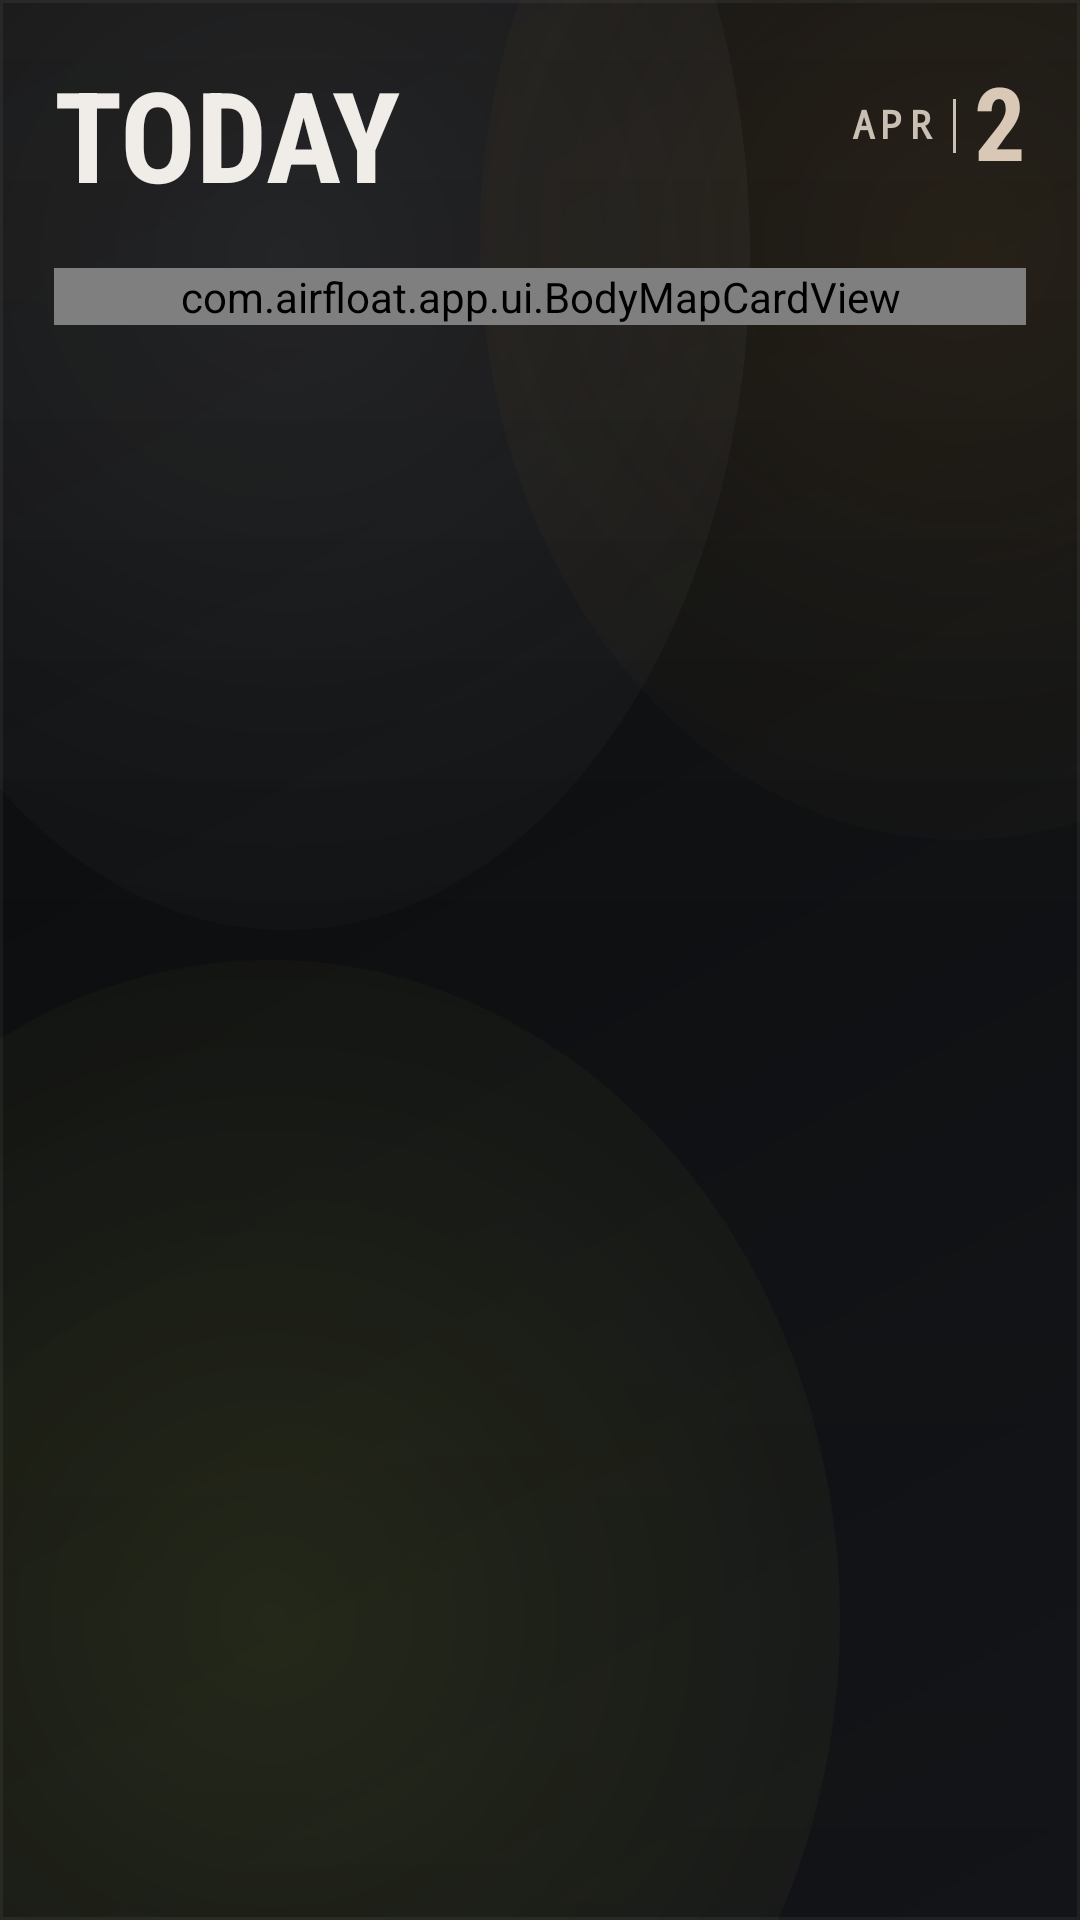

Produce the Android XML layout that renders to this screen, including the resource entries it uses.
<!-- AndroidManifest.xml: application theme Theme.AirFloat -->
<!-- res/layout/fragment_home.xml -->
<?xml version="1.0" encoding="utf-8"?>
<FrameLayout xmlns:android="http://schemas.android.com/apk/res/android"
    android:layout_width="match_parent"
    android:layout_height="match_parent"
    android:paddingStart="18dp"
    android:paddingTop="22dp"
    android:paddingEnd="18dp"
    android:paddingBottom="112dp">

    <ScrollView
        android:layout_width="match_parent"
        android:layout_height="match_parent"
        android:clipToPadding="false"
        android:overScrollMode="never"
        android:scrollbars="none">

        <LinearLayout
            android:layout_width="match_parent"
            android:layout_height="wrap_content"
            android:orientation="vertical">

            <LinearLayout
                android:id="@+id/todayHeaderRow"
                android:layout_width="match_parent"
                android:layout_height="wrap_content"
                android:orientation="horizontal">

                <TextView
                    android:id="@+id/todayTitleText"
                    android:layout_width="0dp"
                    android:layout_height="wrap_content"
                    android:layout_weight="1"
                    android:fontFamily="sans-serif-condensed"
                    android:includeFontPadding="false"
                    android:maxLines="1"
                    android:text="TODAY"
                    android:textAllCaps="true"
                    android:textColor="@color/hud_text_primary"
                    android:textSize="42sp"
                    android:textStyle="bold" />

                <LinearLayout
                    android:id="@+id/todayDateCluster"
                    android:layout_width="wrap_content"
                    android:layout_height="wrap_content"
                    android:layout_marginStart="12dp"
                    android:gravity="center_vertical"
                    android:orientation="horizontal">

                    <TextView
                        android:id="@+id/todayDateMonthText"
                        android:layout_width="wrap_content"
                        android:layout_height="wrap_content"
                        android:fontFamily="monospace"
                        android:includeFontPadding="false"
                        android:letterSpacing="0.14"
                        android:maxLines="1"
                        android:text="APR"
                        android:textAllCaps="true"
                        android:textColor="@color/bone_200"
                        android:textSize="13sp"
                        android:textStyle="bold" />

                    <View
                        android:layout_width="1dp"
                        android:layout_height="18dp"
                        android:layout_marginStart="6dp"
                        android:layout_marginEnd="6dp"
                        android:background="@color/bone_200" />

                    <TextView
                        android:id="@+id/todayDateDayText"
                        android:layout_width="wrap_content"
                        android:layout_height="wrap_content"
                        android:fontFamily="sans-serif-condensed"
                        android:includeFontPadding="false"
                        android:maxLines="1"
                        android:text="2"
                        android:textColor="@color/bone_300"
                        android:textSize="34sp"
                        android:textStyle="bold" />
                </LinearLayout>
            </LinearLayout>

            <com.airfloat.app.ui.BodyMapCardView
                android:id="@+id/todayBodyMapCard"
                android:layout_width="match_parent"
                android:layout_height="wrap_content"
                android:layout_marginTop="18dp" />
        </LinearLayout>
    </ScrollView>
</FrameLayout>
<!-- resources referenced by this layout -->
<resources>
  <color name="bone_200">#FFC9C0B3</color>
  <color name="bone_300">#FFD9C8B5</color>
  <color name="hud_text_primary">#FFF0EDE8</color>
  <style name="Theme.AirFloat" parent="Theme.AppCompat.DayNight.NoActionBar">
          <item name="android:windowBackground">@drawable/bg_cyberpunk</item>
          <item name="android:statusBarColor">@color/obsidian_950</item>
          <item name="android:navigationBarColor">@color/obsidian_950</item>
          <item name="android:windowLightStatusBar">false</item>
          <item name="android:windowLightNavigationBar">false</item>
          <item name="colorPrimary">@color/amber_500</item>
          <item name="colorAccent">@color/moss_400</item>
      </style>
  <!-- drawable bg_cyberpunk: vector/xml drawable (drawable, 2254 chars, omitted) -->
  <color name="obsidian_950">#FF0A0A0B</color>
  <color name="amber_500">#FFC78644</color>
  <color name="moss_400">#FF8FD09A</color>
</resources>
